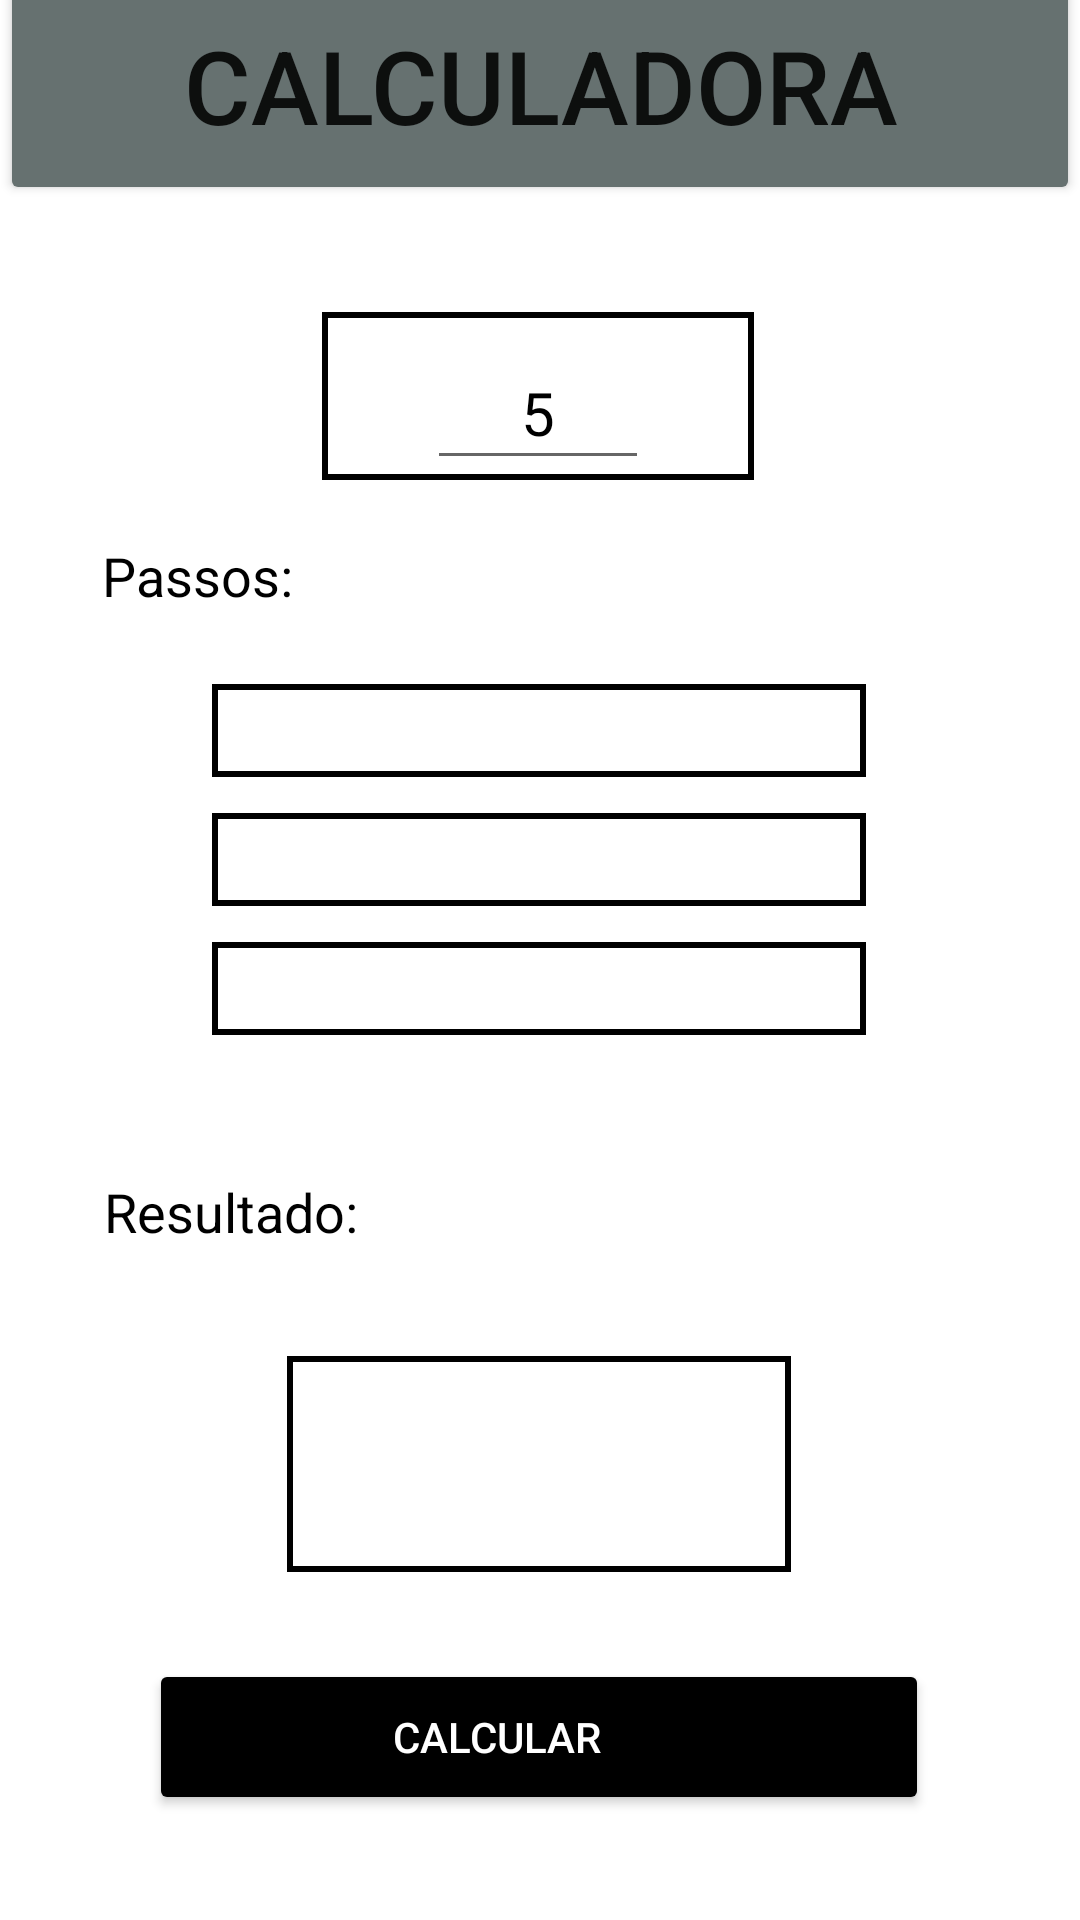

This screen was rendered from an Android layout file. Write that file and the resources it references.
<!-- AndroidManifest.xml: application theme Theme.MathMax -->
<!-- res/layout/activity_circulo_area.xml -->
<?xml version="1.0" encoding="utf-8"?>
<androidx.constraintlayout.widget.ConstraintLayout xmlns:android="http://schemas.android.com/apk/res/android"
    xmlns:app="http://schemas.android.com/apk/res-auto"
    xmlns:tools="http://schemas.android.com/tools"
    android:layout_width="match_parent"
    android:layout_height="match_parent"
    tools:context=".figuras.CirculoActivity">

    <TextView
        android:id="@+id/txtView"
        android:layout_width="144dp"
        android:layout_height="56dp"
        android:layout_marginStart="16dp"
        android:layout_marginTop="36dp"
        android:layout_marginEnd="16dp"
        android:background="@drawable/input_border"
        android:ems="10"
        android:textColorHint="#000"
        android:textSize="20sp"
        app:layout_constraintEnd_toEndOf="parent"
        app:layout_constraintHorizontal_bias="0.497"
        app:layout_constraintStart_toStartOf="parent"
        app:layout_constraintTop_toBottomOf="@+id/informarcalculo3" />

    <EditText
        android:id="@+id/editRaio"
        android:layout_width="74dp"
        android:layout_height="48dp"
        android:layout_marginTop="44dp"
        android:ems="10"
        android:hint="5"
        android:inputType="number|textEmailAddress"
        android:textAlignment="center"
        android:textColorHint="#000"
        android:textSize="20sp"
        app:layout_constraintEnd_toEndOf="parent"
        app:layout_constraintHorizontal_bias="0.498"
        app:layout_constraintStart_toStartOf="parent"
        app:layout_constraintTop_toBottomOf="@+id/informarcalculo3" />

    <TextView
        android:id="@+id/editResultado"
        android:layout_width="168dp"
        android:layout_height="72dp"
        android:layout_marginStart="16dp"
        android:layout_marginEnd="16dp"
        android:layout_marginBottom="116dp"
        android:background="@drawable/input_border"
        android:ems="10"
        android:textColorHint="#000"
        android:textSize="20dp"
        app:layout_constraintBottom_toBottomOf="parent"
        app:layout_constraintEnd_toEndOf="parent"
        app:layout_constraintHorizontal_bias="0.497"
        app:layout_constraintStart_toStartOf="parent"
        app:layout_constraintTop_toBottomOf="@+id/txtViewFormula"
        app:layout_constraintVertical_bias="1.0" />

    <Button
        android:id="@+id/informarcalculo3"
        android:layout_width="0dp"
        android:layout_height="80dp"
        android:layout_marginBottom="572dp"
        android:backgroundTint="#667170"
        android:text="CALCULADORA"
        android:textSize="34sp"
        app:layout_constraintBottom_toBottomOf="parent"
        app:layout_constraintEnd_toEndOf="parent"
        app:layout_constraintHorizontal_bias="0.0"
        app:layout_constraintStart_toStartOf="parent" />

    <Button
        android:id="@+id/btnCalcular"
        android:layout_width="260dp"
        android:layout_height="52dp"
        android:layout_marginStart="16dp"
        android:layout_marginEnd="16dp"
        android:layout_marginBottom="32dp"
        android:backgroundTint="@color/black"
        android:paddingEnd="40dp"
        android:text="Calcular"
        android:textColor="@color/white"
        app:layout_constraintBottom_toBottomOf="parent"
        app:layout_constraintEnd_toEndOf="parent"
        app:layout_constraintHorizontal_bias="0.495"
        app:layout_constraintStart_toStartOf="parent"
        app:layout_constraintTop_toBottomOf="@+id/editResultado"
        app:layout_constraintVertical_bias="0.906" />

    <ImageView
        android:id="@+id/imageView10"
        android:layout_width="20dp"
        android:layout_height="20dp"
        android:layout_marginStart="35dp"
        android:layout_marginTop="32dp"
        app:layout_constraintBottom_toTopOf="@+id/editRaio"
        app:layout_constraintEnd_toEndOf="parent"
        app:layout_constraintHorizontal_bias="0.0"
        app:layout_constraintStart_toStartOf="parent"
        app:layout_constraintTop_toTopOf="parent"
        app:layout_constraintVertical_bias="0.0"
        app:srcCompat="@drawable/back_icon" />

    <ImageView
        android:id="@+id/imageView11"
        android:layout_width="32dp"
        android:layout_height="32dp"
        android:layout_marginStart="35dp"
        android:layout_marginTop="32dp"
        app:layout_constraintBottom_toTopOf="@+id/editRaio"
        app:layout_constraintEnd_toEndOf="parent"
        app:layout_constraintHorizontal_bias="0.955"
        app:layout_constraintStart_toStartOf="parent"
        app:layout_constraintTop_toTopOf="parent"
        app:layout_constraintVertical_bias="0.0"
        app:srcCompat="@android:drawable/ic_menu_sort_by_size" />

    <TextView
        android:id="@+id/textView8"
        android:layout_width="wrap_content"
        android:layout_height="wrap_content"
        android:layout_marginStart="34dp"
        android:layout_marginBottom="436dp"
        android:text="Passos: "
        android:textColor="@color/black"
        android:textSize="18sp"
        app:layout_constraintBottom_toBottomOf="parent"
        app:layout_constraintEnd_toEndOf="parent"
        app:layout_constraintHorizontal_bias="0.0"
        app:layout_constraintStart_toStartOf="parent"
        app:layout_constraintTop_toBottomOf="@+id/editRaio"
        app:layout_constraintVertical_bias="1.0" />

    <TextView
        android:id="@+id/txtViewPasso1"
        android:layout_width="218dp"
        android:layout_height="31dp"
        android:layout_marginTop="12dp"
        android:background="@drawable/input_border"
        android:ems="10"
        android:textSize="20dp"
        app:layout_constraintEnd_toEndOf="parent"
        app:layout_constraintHorizontal_bias="0.497"
        app:layout_constraintStart_toStartOf="parent"
        app:layout_constraintTop_toBottomOf="@+id/txtViewFormula" />

    <TextView
        android:id="@+id/txtViewFormula"
        android:layout_width="218dp"
        android:layout_height="31dp"
        android:layout_marginTop="24dp"
        android:background="@drawable/input_border"
        android:ems="10"
        android:textSize="20dp"
        app:layout_constraintEnd_toEndOf="parent"
        app:layout_constraintHorizontal_bias="0.497"
        app:layout_constraintStart_toStartOf="parent"
        app:layout_constraintTop_toBottomOf="@+id/textView8" />

    <TextView
        android:id="@+id/txtViewPasso2"
        android:layout_width="218dp"
        android:layout_height="31dp"
        android:layout_marginTop="12dp"
        android:background="@drawable/input_border"
        android:ems="10"
        android:textSize="20dp"
        app:layout_constraintEnd_toEndOf="parent"
        app:layout_constraintHorizontal_bias="0.497"
        app:layout_constraintStart_toStartOf="parent"
        app:layout_constraintTop_toBottomOf="@+id/txtViewPasso1" />

    <TextView
        android:id="@+id/textView9"
        android:layout_width="wrap_content"
        android:layout_height="wrap_content"
        android:layout_marginStart="34dp"
        android:layout_marginBottom="224dp"
        android:text="Resultado:"
        android:textColor="@color/black"
        android:textSize="18sp"
        app:layout_constraintBottom_toBottomOf="parent"
        app:layout_constraintEnd_toEndOf="parent"
        app:layout_constraintHorizontal_bias="0.003"
        app:layout_constraintStart_toStartOf="parent"
        app:layout_constraintTop_toBottomOf="@+id/txtViewPasso2"
        app:layout_constraintVertical_bias="1.0" />

</androidx.constraintlayout.widget.ConstraintLayout>
<!-- resources referenced by this layout -->
<resources>
  <color name="black">#FF000000</color>
  <color name="white">#FFFFFFFF</color>
  <!-- drawable back_icon: png bitmap (drawable, 389 bytes) -->
  <!-- drawable input_border (drawable) -->
  <?xml version="1.0" encoding="utf-8"?>
  <shape xmlns:android="http://schemas.android.com/apk/res/android">
      <stroke
          android:width="2dp"
          android:color="#000" />
      <padding
          android:bottom="1dp"
          android:left="15dp"
          android:right="1dp"
          android:top="1dp" />
      <corners android:radius="0dp" />
      <solid android:color="#ffffffff" />
  </shape>
  <style name="Theme.MathMax" parent="Theme.MaterialComponents.DayNight.NoActionBar">
          
          <item name="colorPrimary">@color/purple_500</item>
          <item name="colorPrimaryVariant">@color/purple_700</item>
          <item name="colorOnPrimary">@color/white</item>
          
          <item name="colorSecondary">@color/teal_200</item>
          <item name="colorSecondaryVariant">@color/teal_700</item>
          <item name="colorOnSecondary">@color/black</item>
          
          <item name="android:statusBarColor" tools:targetApi="l">?attr/colorPrimaryVariant</item>
          
      </style>
  <color name="purple_500">#FF6200EE</color>
  <color name="purple_700">#FF3700B3</color>
  <color name="teal_200">#FF03DAC5</color>
  <color name="teal_700">#FF018786</color>
</resources>
